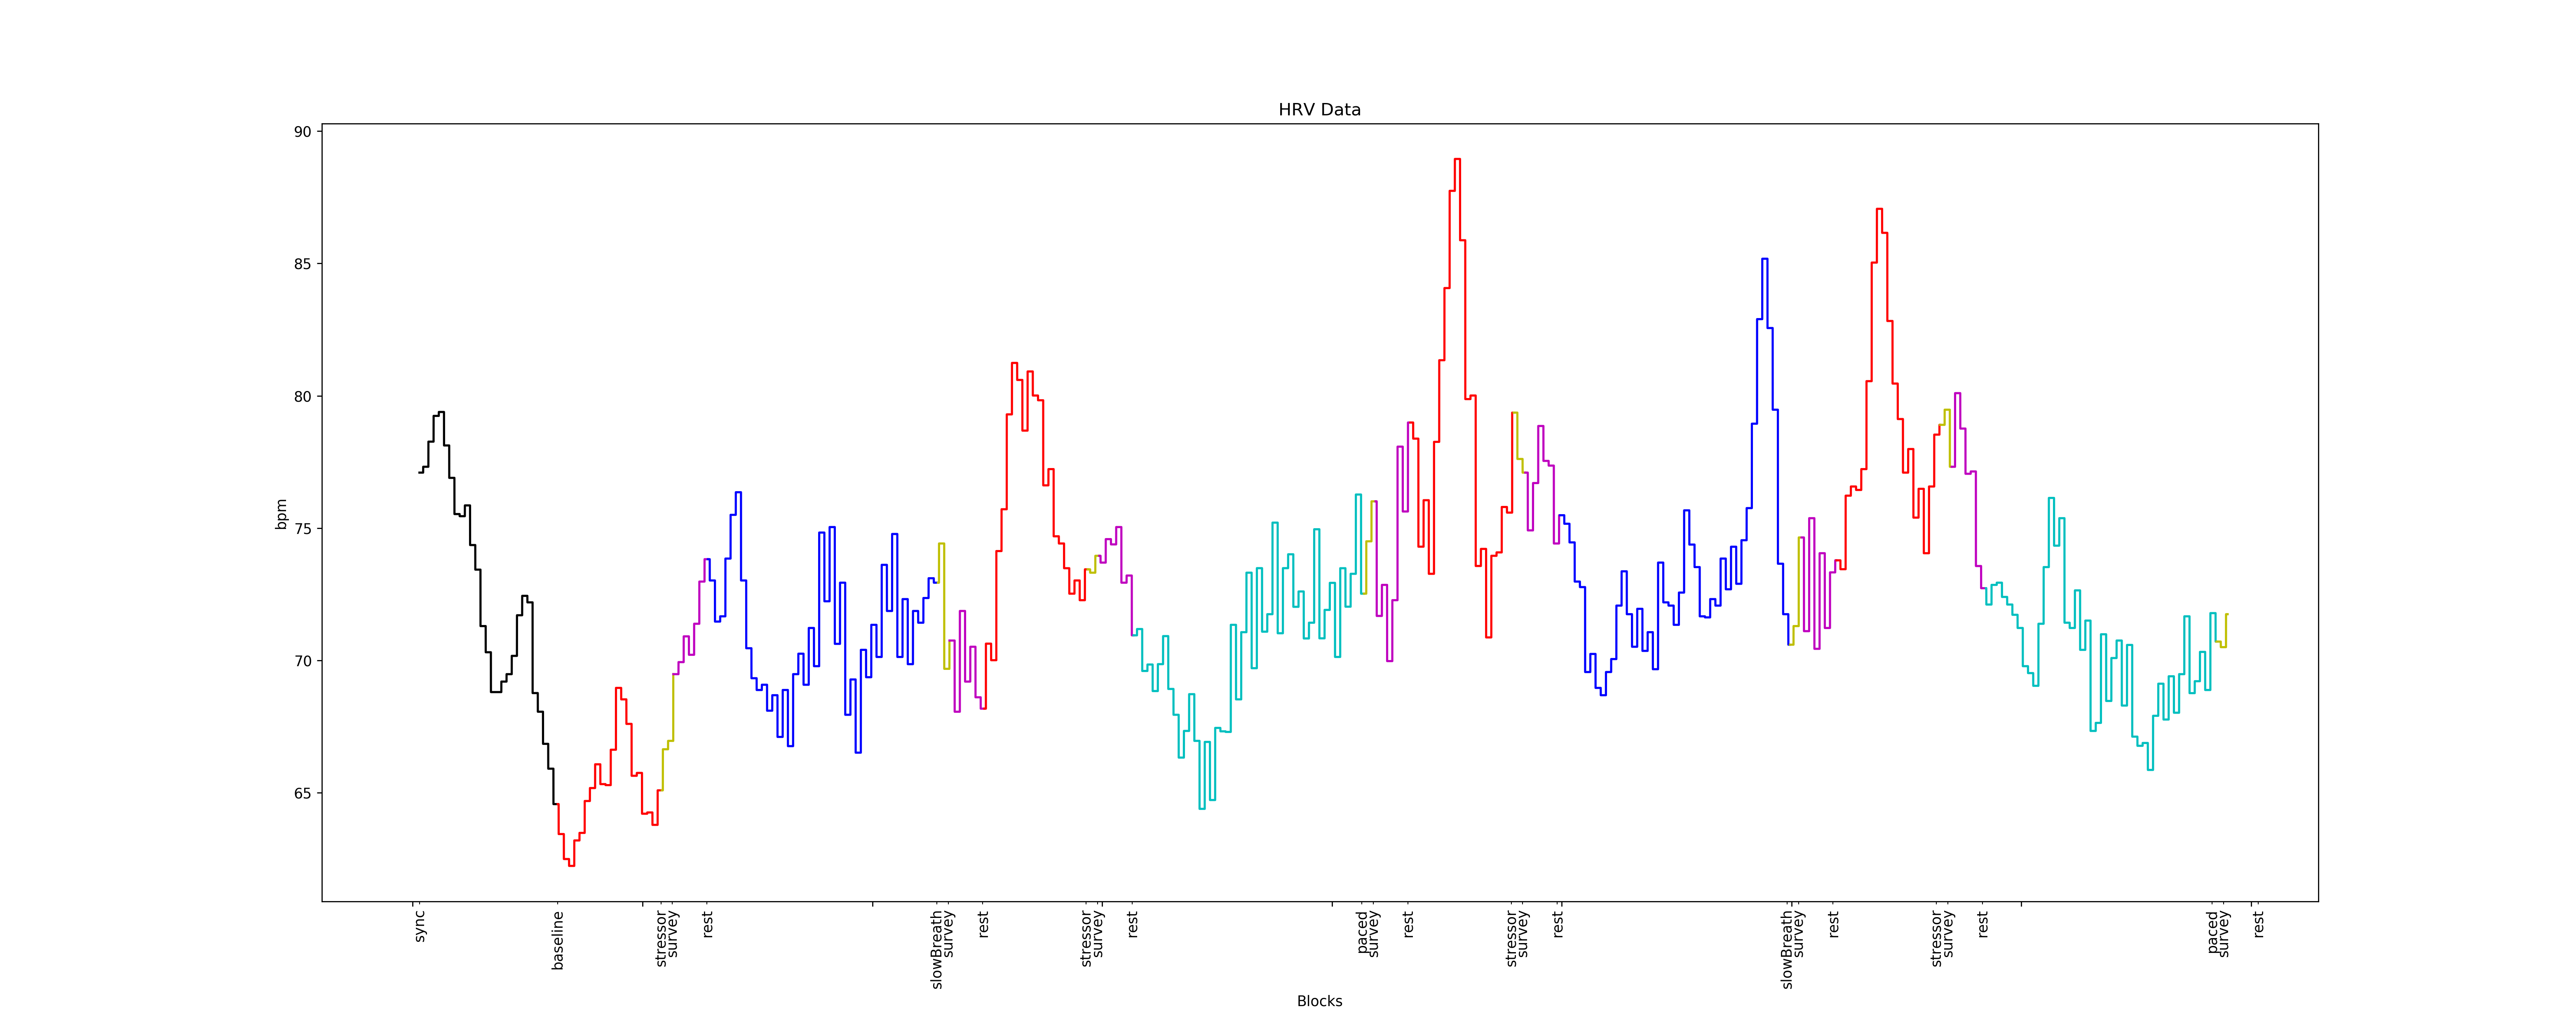

The data file committed next to this chart (first rows):
79.69303423848878, 1
79.69, 1
79.69, 1
79.69, 1
79.69, 1
79.69, 1
79.69, 1
79.69, 1
79.69, 1
79.69, 1
79.69, 1
79.69, 1
79.69, 1
79.69, 1
79.69, 1
79.69, 1
79.69, 1
79.69, 1
79.69, 1
79.69, 1
79.69, 1
79.69, 1
79.69, 1
79.69, 1
79.69, 1
79.69, 1
79.69, 1
79.69, 1
79.69, 1
79.69, 1
79.69, 1
79.69, 1
79.69, 1
79.69, 1
79.69, 1
79.69, 1
79.69, 1
79.69, 1
79.69, 1
79.69, 1
79.69, 1
79.69, 1
79.69, 1
79.69, 1
79.69, 1
79.69, 1
79.69, 1
79.69, 1
79.69, 1
79.69, 1
79.69, 1
79.69, 1
79.69, 1
79.69, 1
79.69, 1
79.69, 1
79.69, 1
79.69, 1
79.69, 1
79.69, 1
79.69, 1
... 201,165 more rows
